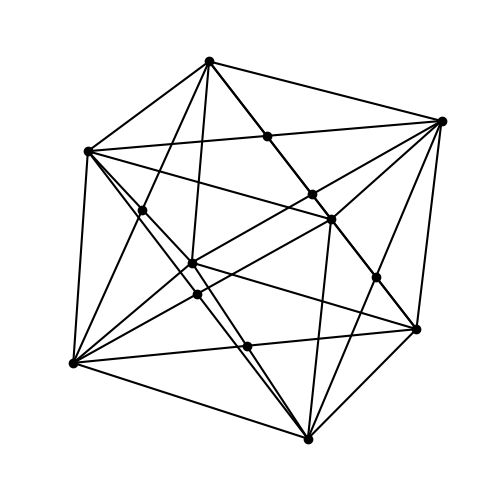

Generate this figure with matplotlib:
"""
Conventions
The x axis vertexs to the right
The y axis vertexs into the screen
The z axis vertexs upwards

Angles are given in degrees
"""

import numpy as np
import matplotlib.pyplot as plt
from mpl_toolkits.mplot3d import Axes3D


fig = plt.figure()
ax = Axes3D(fig, auto_add_to_figure=False)
fig.add_axes(ax)
ax.set_axis_off()


lattice_type = "Face Centred"

xy_angle = np.pi/180 * 90
xz_angle = np.pi/180 * 90
yz_angle = np.pi/180 * 80

x_length = 1
y_length = 1
z_length = 1

vertex_000 = np.array([0, 0, 0])
vertex_100 = np.array([1, 0, 0])
vertex_010 = np.array([np.cos(xy_angle), np.sin(xy_angle), 0])
vertex_001 = np.array([np.cos(xz_angle),
                      np.cos(yz_angle)*np.sin(xz_angle),
                      np.sin(yz_angle)*np.sin(xz_angle)])

vertex_100 *= x_length
vertex_010 *= y_length
vertex_001 *= z_length

vertex_011 = vertex_010 + vertex_001
vertex_101 = vertex_100 + vertex_001
vertex_110 = vertex_100 + vertex_010
vertex_111 = vertex_100 + vertex_010 + vertex_001

vertices = [vertex_000, vertex_001, vertex_010, vertex_011,
            vertex_100, vertex_101, vertex_110, vertex_111]

main_edges = [(vertex_000, vertex_001), (vertex_000, vertex_010),
              (vertex_000, vertex_100), (vertex_010, vertex_011),
              (vertex_010, vertex_110), (vertex_001, vertex_101),
              (vertex_110, vertex_111), (vertex_100, vertex_110),
              (vertex_100, vertex_101), (vertex_001, vertex_011),
              (vertex_011, vertex_111), (vertex_101, vertex_111)]

point_110 = 0.5 * vertex_110
point_101 = 0.5 * vertex_101
point_011 = 0.5 * vertex_011
point_112 = point_110 + vertex_001
point_121 = point_101 + vertex_010
point_211 = point_011 + vertex_100
point_111 = 0.5 * vertex_111

points_primitive = []
points_base_centred = [point_110, point_112]
points_body_centred = [point_111]
points_face_centred = [point_110, point_101, point_011,
                       point_112, point_121, point_211]

edges_primitive = []
edges_base_centred = [(vertex_000, vertex_110), (vertex_001, vertex_111),
                      (vertex_100, vertex_010), (vertex_101, vertex_011)]
edges_body_centred = [(vertex_000, vertex_111), (vertex_100, vertex_011),
                      (vertex_010, vertex_101), (vertex_001, vertex_110)]
edges_face_centred = [(vertex_000, vertex_110), (vertex_001, vertex_111),
                      (vertex_100, vertex_010), (vertex_101, vertex_011),
                      (vertex_000, vertex_101), (vertex_100, vertex_001),
                      (vertex_010, vertex_111), (vertex_110, vertex_011),
                      (vertex_000, vertex_011), (vertex_010, vertex_001),
                      (vertex_100, vertex_111), (vertex_110, vertex_101)]

additional_points = {"Primitive": points_primitive,
                     "Base Centred": points_base_centred,
                     "Body Centred": points_body_centred,
                     "Face Centred": points_face_centred
                     }[lattice_type]

additional_edges = {"Primitive": edges_primitive,
                    "Base Centred": edges_base_centred,
                    "Body Centred": edges_body_centred,
                    "Face Centred": edges_face_centred
                    }[lattice_type]

points = vertices + additional_points
edges = main_edges + additional_edges

for edge in edges:
    edge_xyz = list(zip(*edge))
    ax.plot(*edge_xyz, color="black")
    
for point in points:
    ax.plot(*point, "ko")

plt.show()
